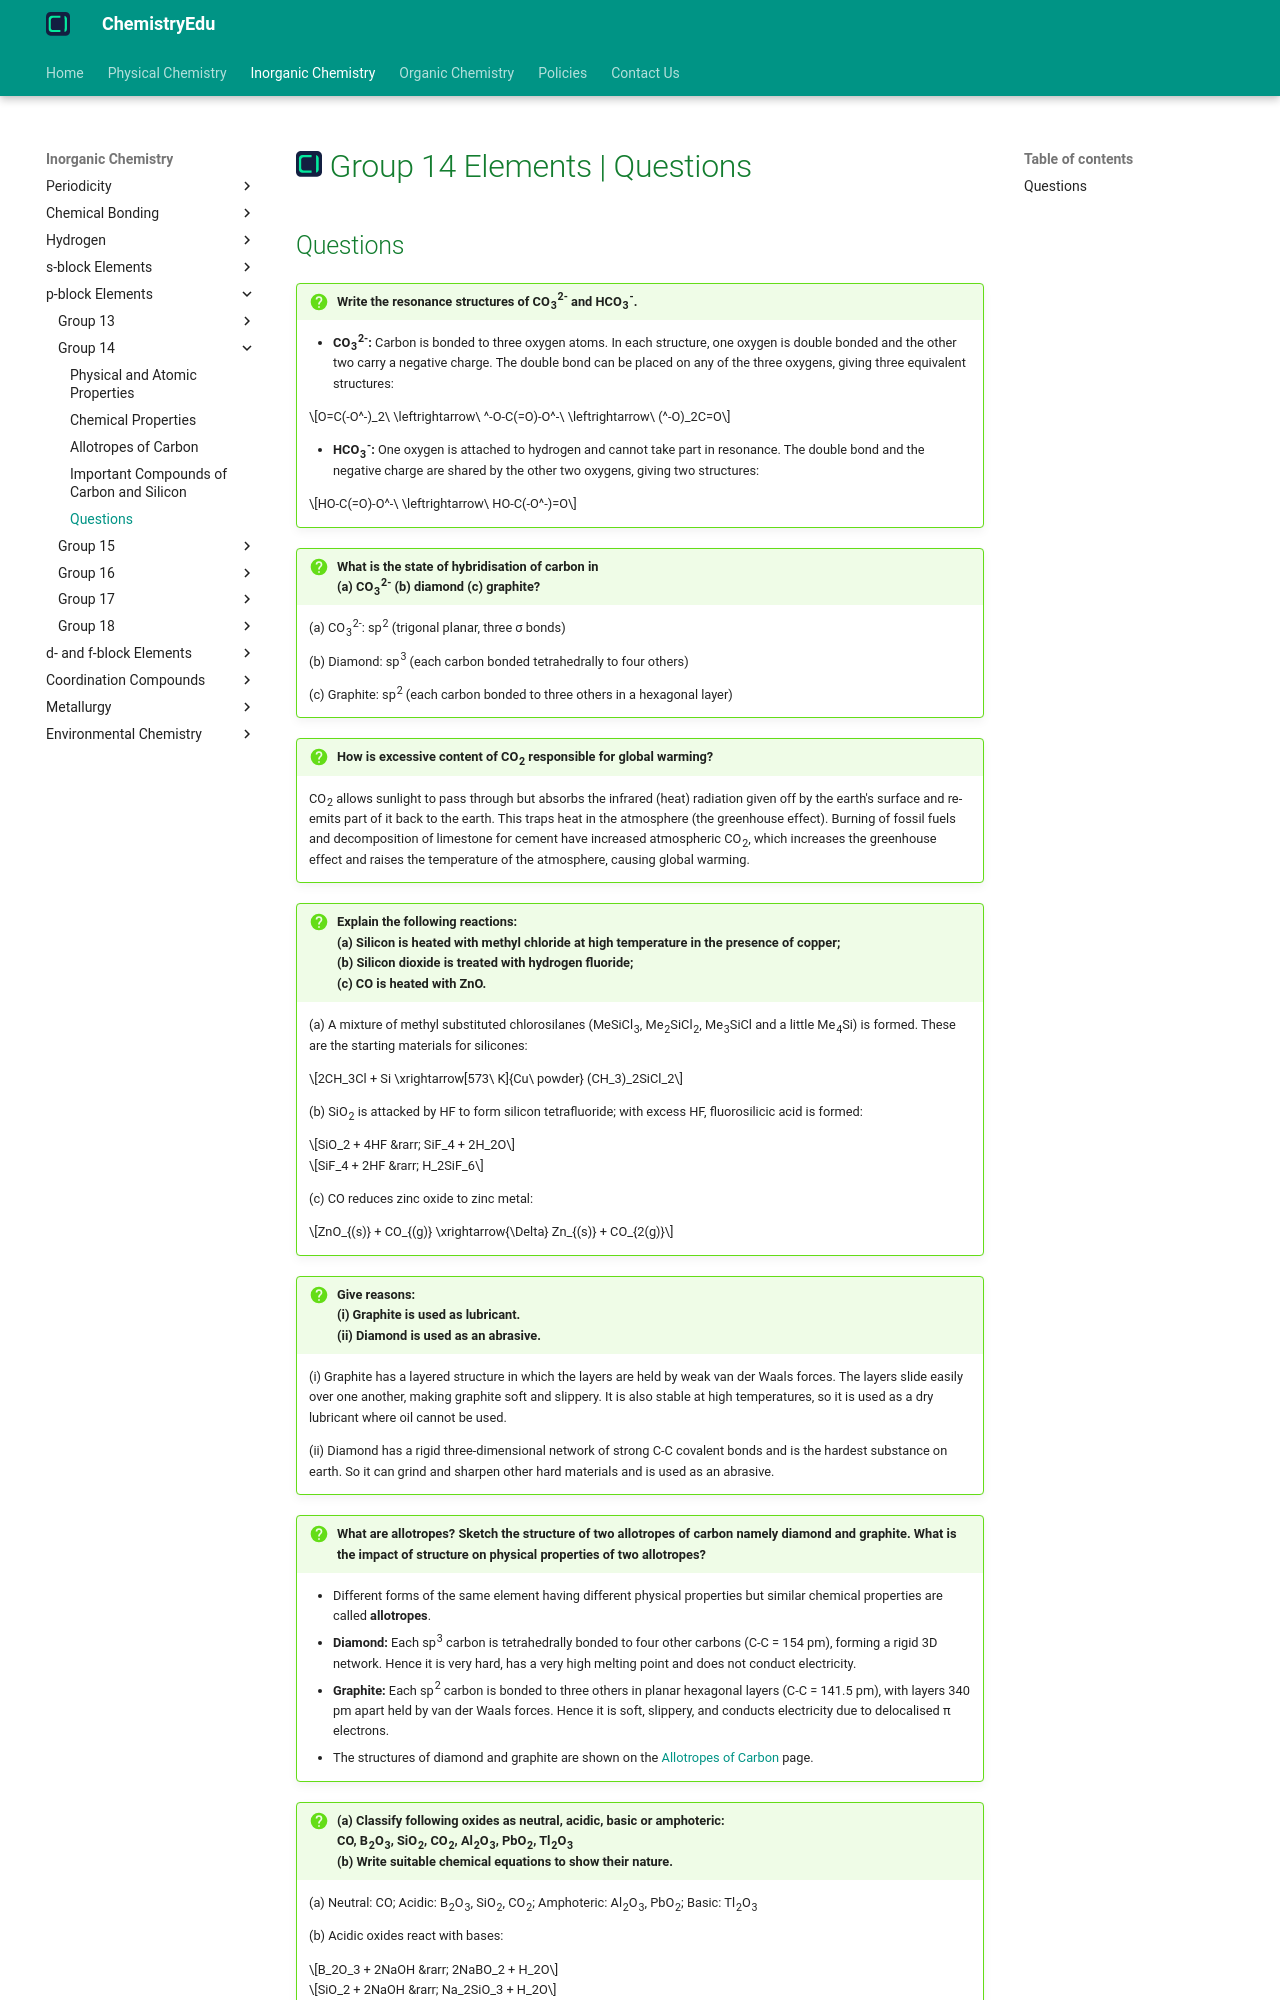

repository: KingChampion36/chemistryedu · page: inorganic-chemistry/p-block-elements/group-14/questions/index.html · generator: mkdocs

---
title: Group 14 Elements | Questions
description: In this article, we will solve some important questions based on group 14 elements, allotropes of carbon and compounds of carbon and silicon.
---

# [![ChemistryEdu Logo](../../../images/favicon.svg){ align=left, width=3.8% }](../../../index.md)  Group 14 Elements | Questions
